Labelled photos from "new_dataset", an image-classification folder in Dev789-del/Tree_Classification. The possible labels are: African tulip, Alstonia scholaris, banyan tree, coconut tree, Ficus religiosa, mango, Quercus robur, rhododendron tree, Royal Poinciana, silver birch.

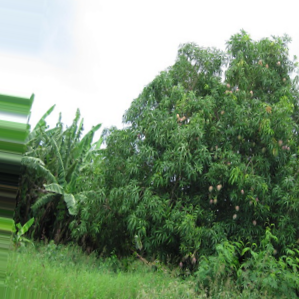
Label: mango

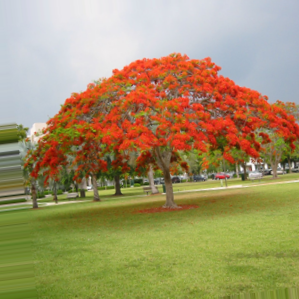
Label: Royal Poinciana

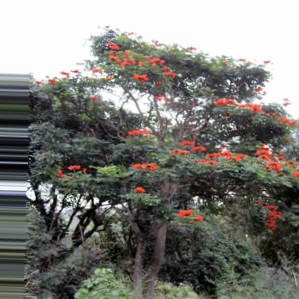
Label: African tulip

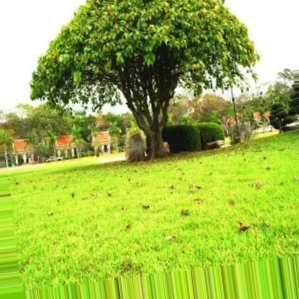
Label: Ficus religiosa

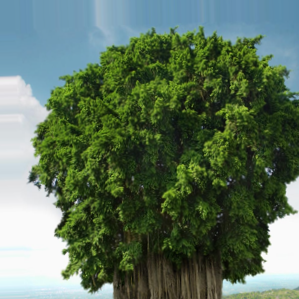
Label: banyan tree

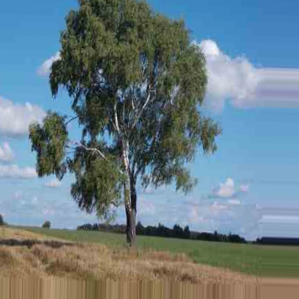
Label: silver birch
